Labelled photos from "yolo_classification_data", an image-classification folder in MarinaNasser/Nebras_RandD. The possible labels are: ascending colon, cecum, descending colon, hepatic flexure, rectum, sigmoid colon, splenic flexure, transverse colon.

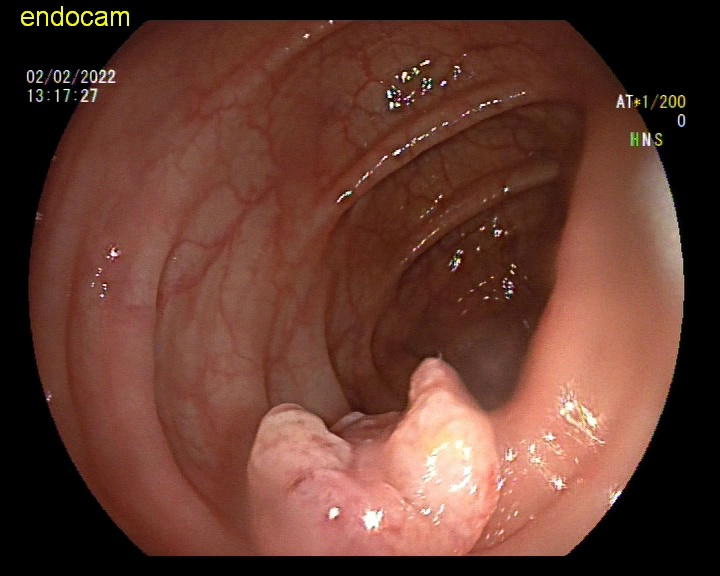
Label: descending colon

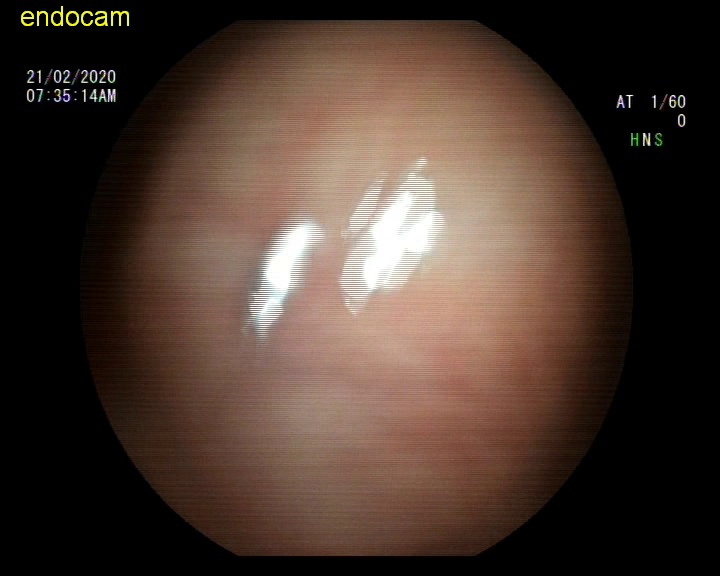
Label: rectum

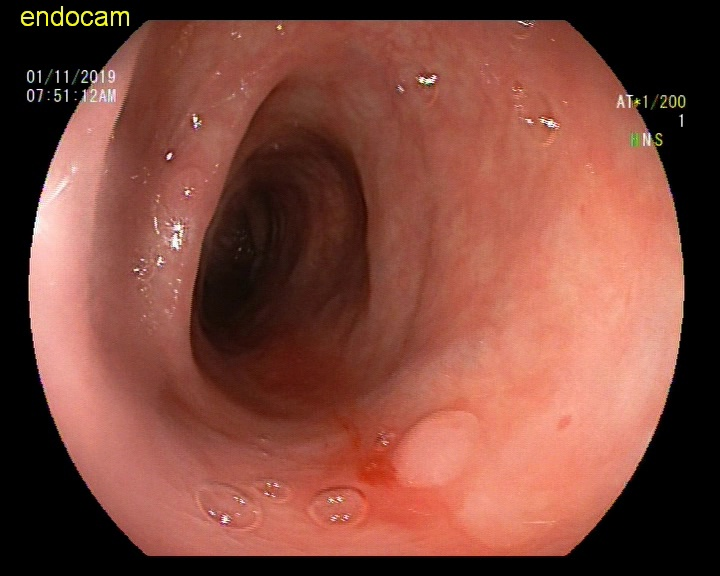
Label: descending colon

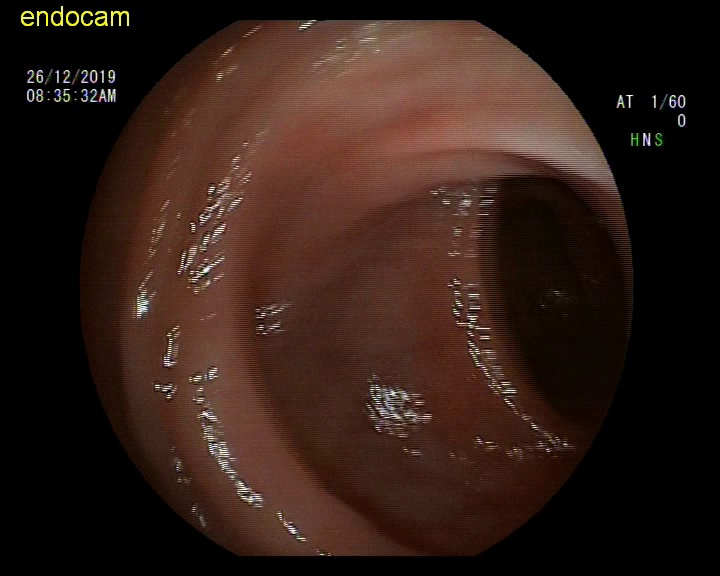
Label: hepatic flexure

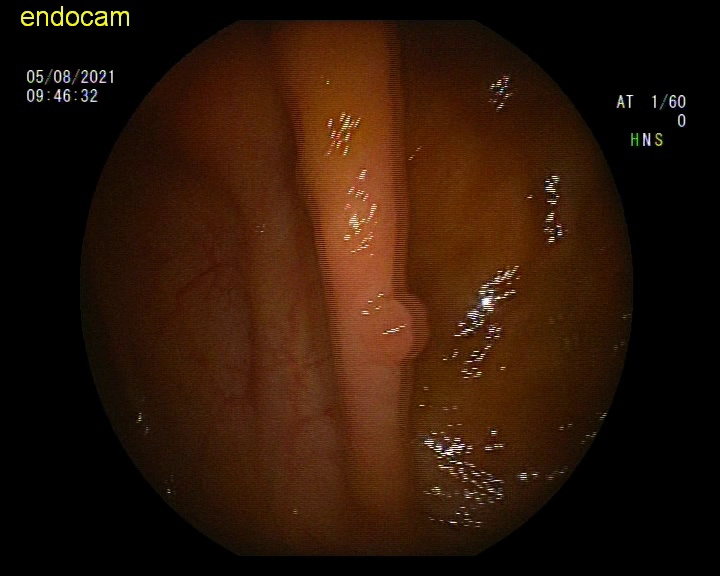
Label: ascending colon

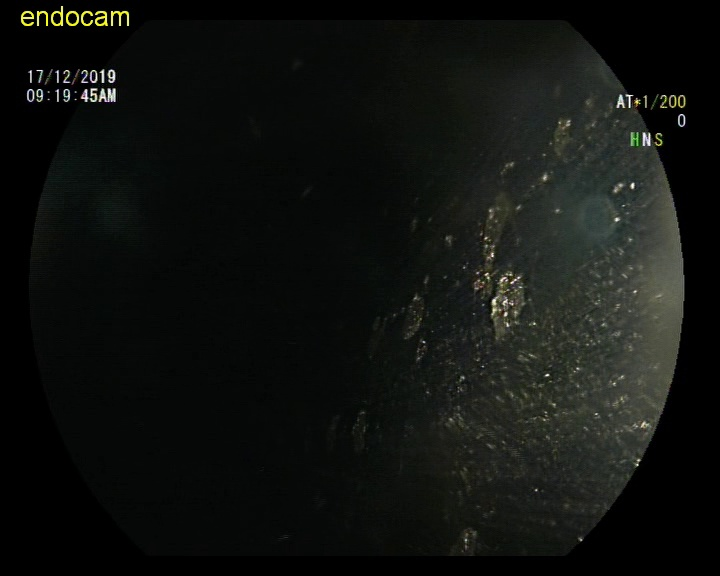
Label: sigmoid colon
